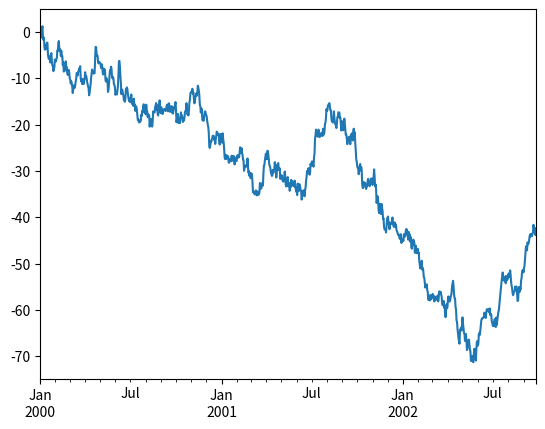

Here is the Python script that generated this plot:
import numpy as np

# types in the np array -> array dtype
# rank -> number of dimensions in the array
# shape -> tuple giving size of the array along each dimension
# ndarray -> used to represent both matrices(two dimensioanl array) and vectors(single dimension array).
# tensor -> 3d or higher dimensional arrays

a = np.array([[1,2,3,4], [5,6,7,8], [9,10,11,12]])
print(a[0])
print(f"Zeroes: {np.zeros(2)}")
print(f"Ones: {np.ones(2)}")
# empty creates array with random inital content
# reason to use empty over zeros is speed.
print(f"Empty: {np.empty(2)}")
print(f"Arange: {np.arange(4)}")
# specify data types
print(f"Ones with specfic data type: {np.ones(2, dtype=np.int64)}")
print(f"Sorted array: {np.sort(np.array([2,1,5,3,7,4,6,8]))}")

a = np.array([1,2,3,4])
b = np.array([5,6,7,8])
print(f"Concatenate: {np.concatenate((a, b))}")
print(f"Concatenate on axis: {np.concatenate((a, b), axis=0)}")

array_example = np.array([[[0, 1, 2, 3],
                           [4, 5, 6, 7]],
                         
                         [[0, 1, 2, 3],
                          [4, 5, 6, 7]],
                         
                         [[0, 1, 2, 3],
                          [4, 5, 6, 7]]])
print(f"Number of axes: {array_example.ndim}")
print(f"Total number of elements: {array_example.size}")
print(f"Number of elements on each dimension: {array_example.shape}") # TODO: understand (3,2,4)

print(f"Reshape: {np.arange(6).reshape(3,2)}")

# np.newaxis -> increase dimensions of array by one
a = np.array([1,2,3,4,5,6])
a2 = a[np.newaxis, :]
print(f"Newaxis shape: {a2.shape}")

# np.expand_dims -> add an axis at index position
b = np.expand_dims(a, axis=1)
print(f"expand_dims: {b}")

print(f"values less than 4: {a[a < 4]}") 

data = np.array([1.0, 2.0])
print(f"array max aggregate: {data.max()}")
print(f"array min aggregate: {data.min()}")
print(f"array sum aggregate: {data.sum()}")

print(f"random numbers: {np.random.default_rng(0).random(3)}")
a = np.array([11, 11, 12, 13, 14, 15, 16, 17, 12, 13, 11, 14, 18, 19, 20])
print(f"unique values: {np.unique(a)}")
print(f"reverse array: {np.flip(a)}")


#################### PANDAS
import pandas as pd

print("FOLLOWING IS PANDAS")
s = pd.Series([1,3,5, np.nan, 6, 8])
print(s)

dates = pd.date_range("20130101", periods=6)
df = pd.DataFrame(np.random.randn(6, 4), index=dates, columns=list("ABCD"))
print(df)

print(f"DF head: {df.head()}")
print(f"DF index: {df.index}")
print(f"DF columns: {df.columns}")

import matplotlib.pyplot as plt

ts = pd.Series(np.random.randn(1000), index=pd.date_range("1/1/2000", periods=1000))
ts = ts.cumsum()
ts.plot()
plt.show()

